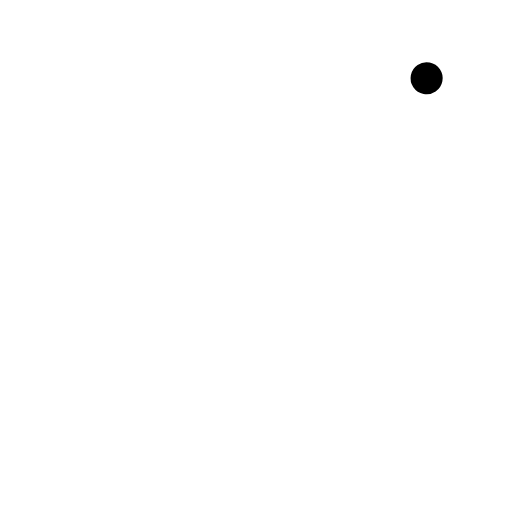
t = 0.00 s
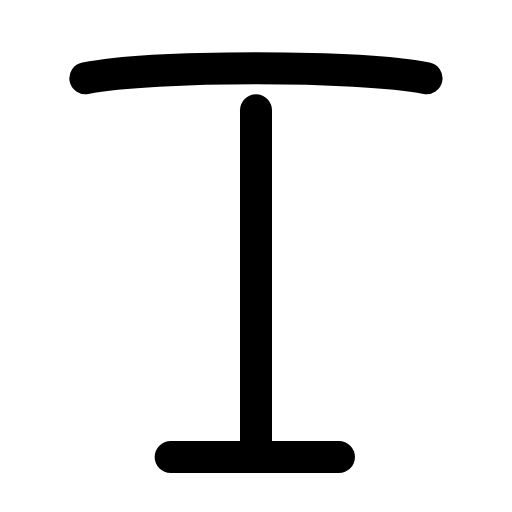
t = 0.26 s
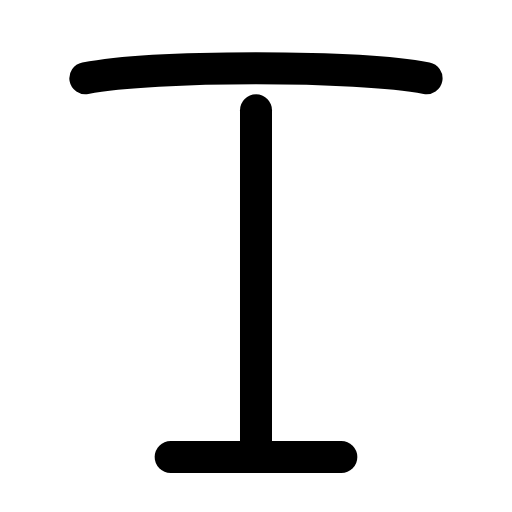
t = 0.50 s
t = 0.73 s: frame unchanged from t = 0.50 s, image omitted
t = 1.00 s: frame unchanged from t = 0.50 s, image omitted
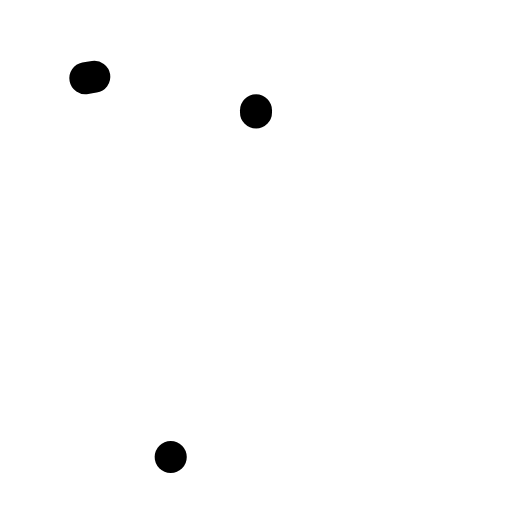
t = 1.26 s

The animated SVG that drew these frames (rendered in a browser with its animation timeline set to each time). Animation: 3 SMIL elements (animate=3); one cycle of 1.50 s, repeats indefinitely.

<svg xmlns="http://www.w3.org/2000/svg" width="24" height="24" viewBox="0 0 24 24" fill="none"><g transform="translate(-3 -3.078) scale(1.25)"><path stroke="currentColor" stroke-width="1.2" stroke-linecap="round" stroke-linejoin="round" fill="none" d="M5.6 5.4C8.2 4.9 15.8 4.9 18.4 5.4" pathLength="1" stroke-dasharray="1"><animate attributeName="stroke-dashoffset" values="1;1;0;0;0;0;1;1;1" keyTimes="0;0;0.189;0.45;0.6;0.774;0.9;0.9;1" dur="1.5s" repeatCount="indefinite" calcMode="spline" keySplines="0.16 1 0.3 1;0.16 1 0.3 1;0.16 1 0.3 1;0.16 1 0.3 1;0.16 1 0.3 1;0.16 1 0.3 1;0.16 1 0.3 1;0.16 1 0.3 1"/></path><line stroke="currentColor" stroke-width="1.2" stroke-linecap="round" stroke-linejoin="round" fill="none" x1="12" y1="6.6" x2="12" y2="19.6" pathLength="1" stroke-dasharray="1"><animate attributeName="stroke-dashoffset" values="1;1;0;0;0;0;1;1;1" keyTimes="0;0.0315;0.2205;0.45;0.6;0.753;0.879;0.9;1" dur="1.5s" repeatCount="indefinite" calcMode="spline" keySplines="0.16 1 0.3 1;0.16 1 0.3 1;0.16 1 0.3 1;0.16 1 0.3 1;0.16 1 0.3 1;0.16 1 0.3 1;0.16 1 0.3 1;0.16 1 0.3 1"/></line><line stroke="currentColor" stroke-width="1.2" stroke-linecap="round" stroke-linejoin="round" fill="none" x1="8.8" y1="19.6" x2="15.2" y2="19.6" pathLength="1" stroke-dasharray="1"><animate attributeName="stroke-dashoffset" values="1;1;0;0;0;0;1;1;1" keyTimes="0;0.063;0.252;0.45;0.6;0.732;0.858;0.9;1" dur="1.5s" repeatCount="indefinite" calcMode="spline" keySplines="0.16 1 0.3 1;0.16 1 0.3 1;0.16 1 0.3 1;0.16 1 0.3 1;0.16 1 0.3 1;0.16 1 0.3 1;0.16 1 0.3 1;0.16 1 0.3 1"/></line></g></svg>
